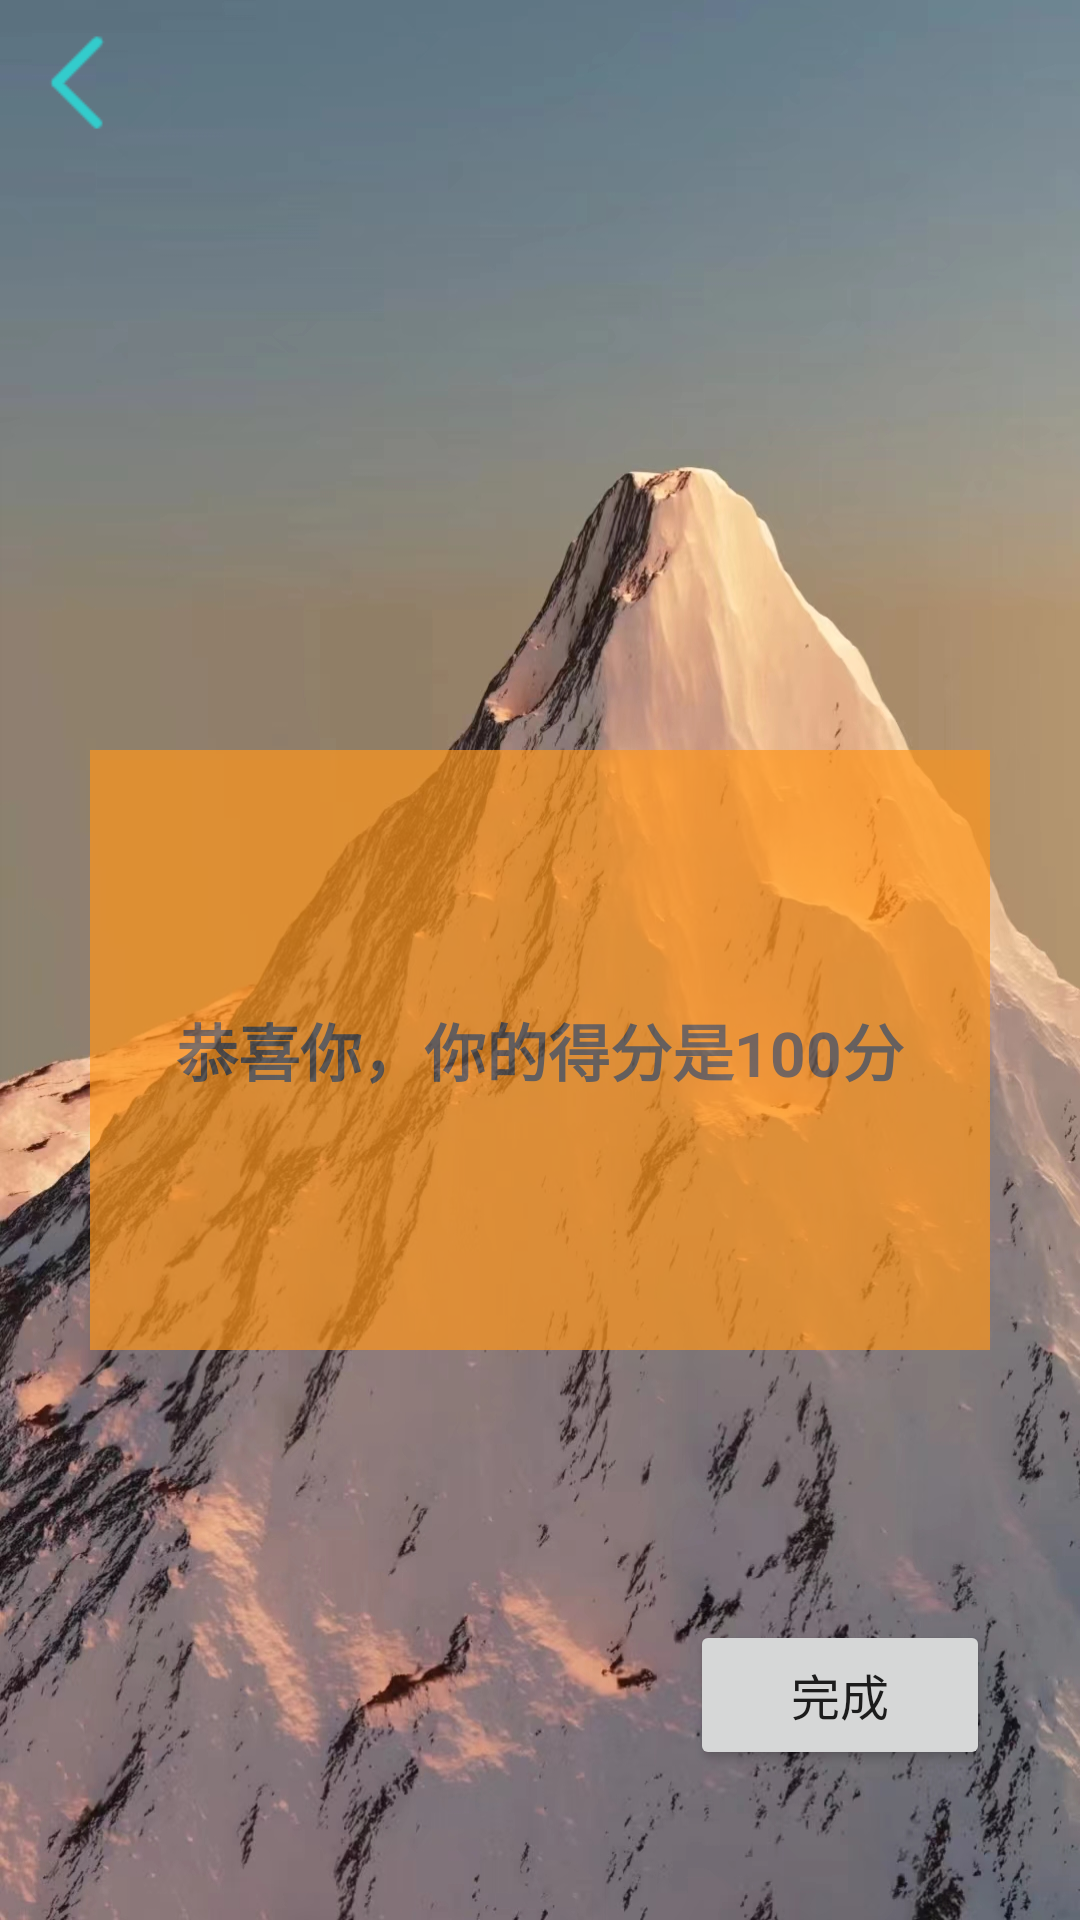

Write the Android layout XML for this screen, with the resource values it uses.
<!-- AndroidManifest.xml: application theme Theme.XZ -->
<!-- res/layout/test_4.xml -->
<?xml version="1.0" encoding="utf-8"?>
<RelativeLayout xmlns:android="http://schemas.android.com/apk/res/android"
    android:layout_width="match_parent"
    android:layout_height="match_parent"
    android:background="@drawable/login">
    <ImageButton
        android:id="@+id/ibtn_back"
        android:layout_width="35dp"
        android:layout_height="35dp"
        android:layout_marginLeft="10dp"
        android:layout_marginTop="10dp"
        android:background="@drawable/back"/>
    <TextView
        android:layout_width="300dp"
        android:layout_height="200dp"
        android:layout_centerHorizontal="true"
        android:layout_marginTop="250dp"
        android:alpha="0.7"
        android:background="#FF961C"
        android:gravity="center"
        android:text="恭喜你，你的得分是100分"
        android:textColor="#525252"
        android:textSize="10pt"
        android:textStyle="bold" />
    <Button
        android:layout_width="100dp"
        android:layout_height="50dp"
        android:layout_marginBottom="50dp"
        android:layout_alignParentBottom="true"
        android:layout_marginRight="30dp"
        android:layout_alignParentRight="true"
        android:text="完成"
        android:textSize="8pt"/>
</RelativeLayout>
<!-- resources referenced by this layout -->
<resources>
  <!-- drawable back: png bitmap (drawable, 596 bytes) -->
  <!-- drawable login: jpg bitmap (drawable, 649804 bytes) -->
  <style name="Theme.XZ" parent="Theme.MaterialComponents.DayNight.DarkActionBar.Bridge">
          
          <item name="colorPrimary">@color/purple_500</item>
          <item name="colorPrimaryVariant">@color/purple_700</item>
          <item name="colorOnPrimary">@color/white</item>
          
          <item name="colorSecondary">@color/teal_200</item>
          <item name="colorSecondaryVariant">@color/teal_700</item>
          <item name="colorOnSecondary">@color/black</item>
          
          <item name="android:statusBarColor" tools:targetApi="l">?attr/colorPrimaryVariant</item>
          
      </style>
  <color name="purple_500">#FF6200EE</color>
  <color name="purple_700">#FF3700B3</color>
  <color name="white">#FFFFFFFF</color>
  <color name="teal_200">#FF03DAC5</color>
  <color name="teal_700">#FF018786</color>
  <color name="black">#FF000000</color>
</resources>
